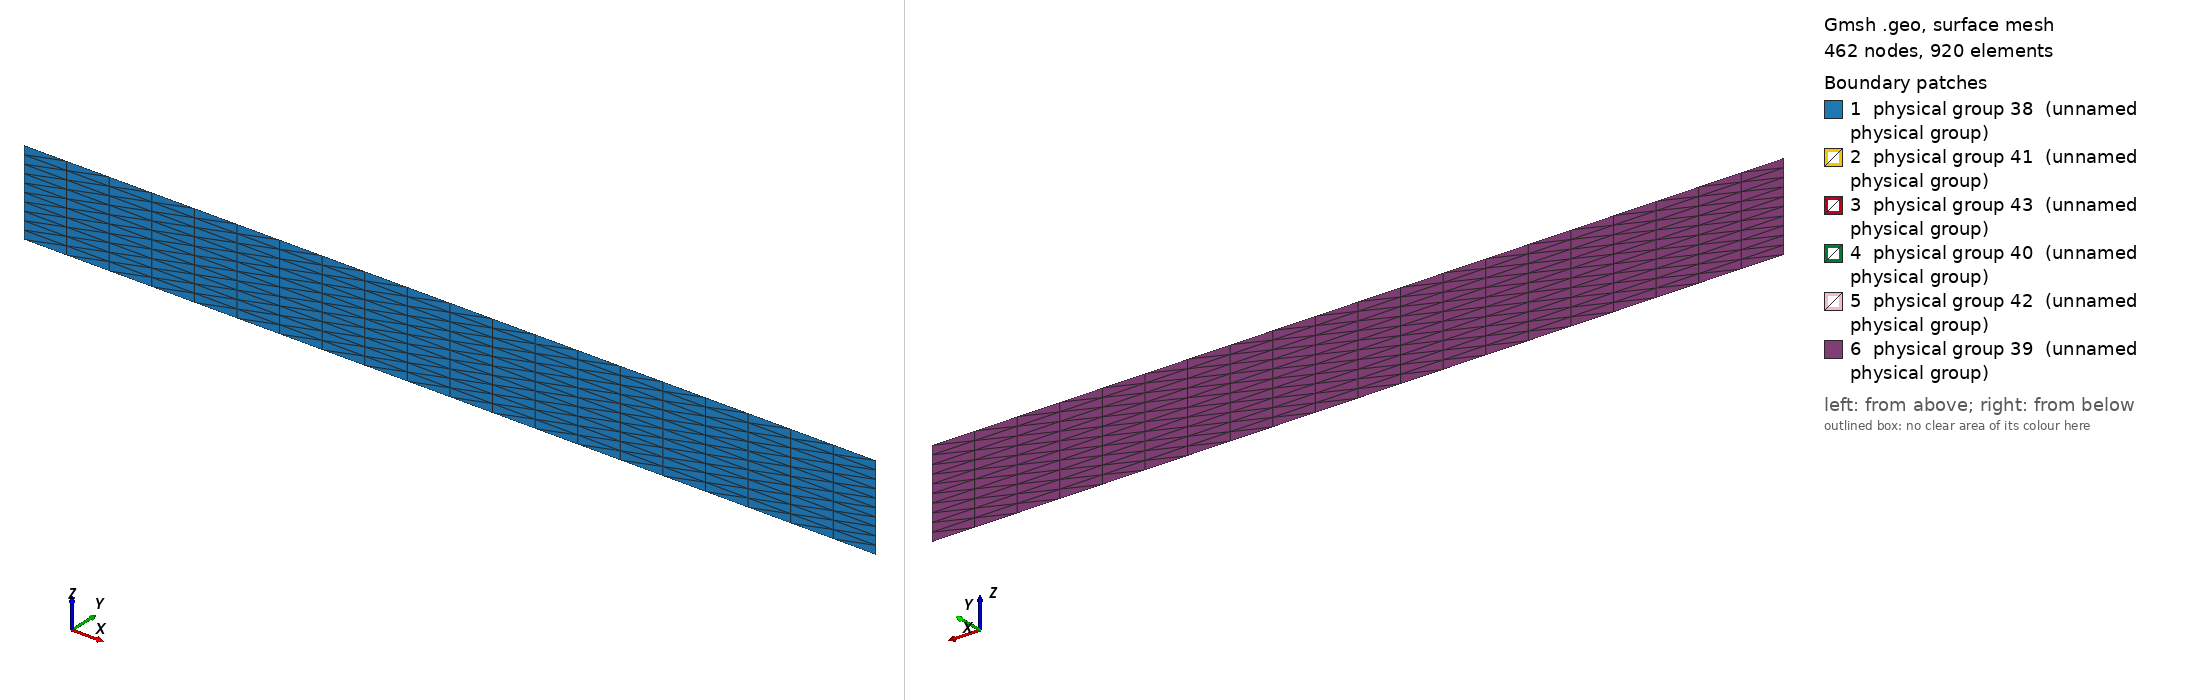

Gmsh geometry script, surface-meshed: 462 nodes, 920 surface elements. Boundary patches (legend numbers): 1 physical group 38 (unnamed physical group), 2 physical group 41 (unnamed physical group), 3 physical group 43 (unnamed physical group), 4 physical group 40 (unnamed physical group), 5 physical group 42 (unnamed physical group), 6 physical group 39 (unnamed physical group). Left view from above one corner, right view from below the opposite corner. Legend entries are the model's physical surfaces. The drawing asked Gmsh for element sizes between 1% and 20% of the model's largest extent; the script's own settings can give other sizes.

=== box.geo (drawn) ===
// Gmsh project created on Thu Mar  6 16:27:33 2008
Point(1) = {0,0,0};
Extrude {100,0,0} {
  Point{1}; Layers{20};
}
Extrude {0,0,10} {
  Line{1}; Layers{10};
}
Extrude {0,0.02,0} {
  Surface{5}; Layers{1};
}
Physical Surface(38) = {5};
Physical Surface(39) = {27};
Physical Surface(40) = {22};
Physical Surface(41) = {14};
Physical Surface(42) = {26};
Physical Surface(43) = {18};
Physical Volume(44) = {1};
Show "*";
Hide {
Volume{1};
}

Show "*";
Hide {
Volume{1};
}
